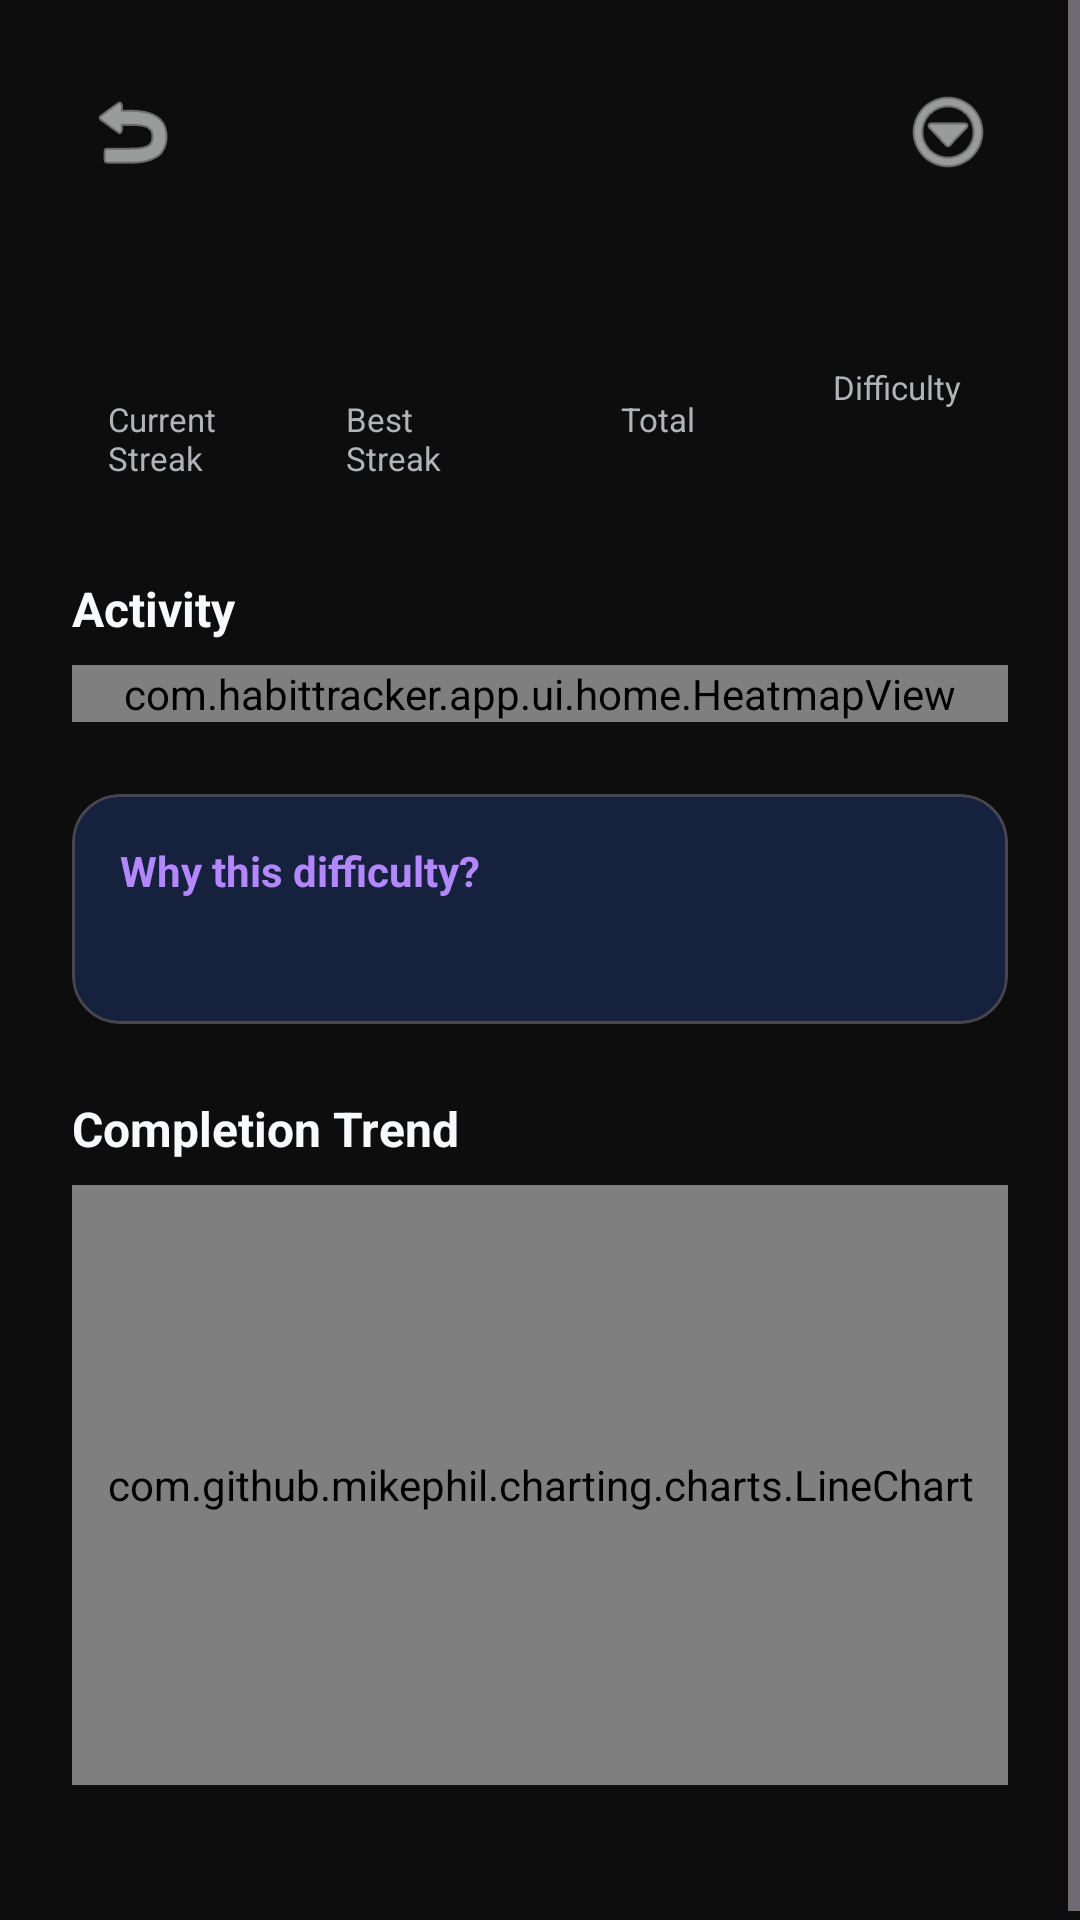

Android layout source for this screen:
<!-- AndroidManifest.xml: application theme Theme.HabitTracker -->
<!-- res/layout/activity_habit_detail.xml -->
<?xml version="1.0" encoding="utf-8"?>
<ScrollView xmlns:android="http://schemas.android.com/apk/res/android"
    xmlns:app="http://schemas.android.com/apk/res-auto"
    android:layout_width="match_parent"
    android:layout_height="match_parent"
    android:background="@color/background_primary">

    <LinearLayout
        android:layout_width="match_parent"
        android:layout_height="wrap_content"
        android:orientation="vertical"
        android:padding="24dp">

        
        <LinearLayout
            android:layout_width="match_parent"
            android:layout_height="wrap_content"
            android:gravity="center_vertical"
            android:layout_marginBottom="24dp">

            <ImageButton
                android:id="@+id/btn_back"
                android:layout_width="40dp"
                android:layout_height="40dp"
                android:background="?attr/selectableItemBackgroundBorderless"
                android:src="@android:drawable/ic_menu_revert"
                android:contentDescription="Back"
                app:tint="@color/text_primary" />

            
            <TextView
                android:id="@+id/detail_icon"
                android:layout_width="wrap_content"
                android:layout_height="wrap_content"
                android:textSize="28sp"
                android:layout_marginStart="8dp" />

            <TextView
                android:id="@+id/detail_name"
                android:layout_width="0dp"
                android:layout_height="wrap_content"
                android:layout_weight="1"
                android:textColor="@color/text_primary"
                android:textSize="22sp"
                android:textStyle="bold"
                android:layout_marginStart="8dp" />

            <ImageButton
                android:id="@+id/btn_menu"
                android:layout_width="40dp"
                android:layout_height="40dp"
                android:background="?attr/selectableItemBackgroundBorderless"
                android:src="@android:drawable/ic_menu_more"
                android:contentDescription="More options"
                app:tint="@color/text_primary" />
        </LinearLayout>

        
        <LinearLayout
            android:layout_width="match_parent"
            android:layout_height="wrap_content"
            android:orientation="horizontal"
            android:layout_marginBottom="20dp">

            
            <LinearLayout
                android:layout_width="0dp"
                android:layout_height="wrap_content"
                android:layout_weight="1"
                android:gravity="center"
                android:orientation="vertical"
                android:background="@drawable/bg_rounded_card"
                android:padding="12dp"
                android:layout_marginEnd="6dp">

                <TextView
                    android:id="@+id/stat_streak"
                    android:layout_width="wrap_content"
                    android:layout_height="wrap_content"
                    android:textColor="@color/accent_primary"
                    android:textSize="24sp"
                    android:textStyle="bold" />

                <TextView
                    android:layout_width="wrap_content"
                    android:layout_height="wrap_content"
                    android:text="@string/current_streak"
                    android:textColor="@color/text_secondary"
                    android:textSize="11sp" />
            </LinearLayout>

            
            <LinearLayout
                android:layout_width="0dp"
                android:layout_height="wrap_content"
                android:layout_weight="1"
                android:gravity="center"
                android:orientation="vertical"
                android:background="@drawable/bg_rounded_card"
                android:padding="12dp"
                android:layout_marginEnd="6dp">

                <TextView
                    android:id="@+id/stat_best_streak"
                    android:layout_width="wrap_content"
                    android:layout_height="wrap_content"
                    android:textColor="@color/status_warning"
                    android:textSize="24sp"
                    android:textStyle="bold" />

                <TextView
                    android:layout_width="wrap_content"
                    android:layout_height="wrap_content"
                    android:text="@string/best_streak"
                    android:textColor="@color/text_secondary"
                    android:textSize="11sp" />
            </LinearLayout>

            
            <LinearLayout
                android:layout_width="0dp"
                android:layout_height="wrap_content"
                android:layout_weight="1"
                android:gravity="center"
                android:orientation="vertical"
                android:background="@drawable/bg_rounded_card"
                android:padding="12dp"
                android:layout_marginEnd="6dp">

                <TextView
                    android:id="@+id/stat_total"
                    android:layout_width="wrap_content"
                    android:layout_height="wrap_content"
                    android:textColor="@color/accent_secondary"
                    android:textSize="24sp"
                    android:textStyle="bold" />

                <TextView
                    android:layout_width="wrap_content"
                    android:layout_height="wrap_content"
                    android:text="@string/total_completions"
                    android:textColor="@color/text_secondary"
                    android:textSize="11sp" />
            </LinearLayout>

            
            <LinearLayout
                android:layout_width="0dp"
                android:layout_height="wrap_content"
                android:layout_weight="1"
                android:gravity="center"
                android:orientation="vertical"
                android:background="@drawable/bg_rounded_card"
                android:padding="12dp">

                <TextView
                    android:id="@+id/stat_difficulty"
                    android:layout_width="wrap_content"
                    android:layout_height="wrap_content"
                    android:textColor="@color/text_primary"
                    android:textSize="16sp"
                    android:textStyle="bold" />

                <TextView
                    android:layout_width="wrap_content"
                    android:layout_height="wrap_content"
                    android:text="@string/current_difficulty"
                    android:textColor="@color/text_secondary"
                    android:textSize="11sp" />
            </LinearLayout>
        </LinearLayout>

        
        <TextView
            android:layout_width="wrap_content"
            android:layout_height="wrap_content"
            android:text="Activity"
            android:textColor="@color/text_primary"
            android:textSize="16sp"
            android:textStyle="bold"
            android:layout_marginBottom="8dp" />

        <com.habittracker.app.ui.home.HeatmapView
            android:id="@+id/detail_heatmap"
            android:layout_width="match_parent"
            android:layout_height="wrap_content"
            android:layout_marginBottom="24dp" />

        
        <com.google.android.material.card.MaterialCardView
            android:id="@+id/algorithm_card"
            android:layout_width="match_parent"
            android:layout_height="wrap_content"
            app:cardBackgroundColor="@color/background_card"
            app:cardCornerRadius="16dp"
            app:cardElevation="0dp"
            android:layout_marginBottom="24dp">

            <LinearLayout
                android:layout_width="match_parent"
                android:layout_height="wrap_content"
                android:orientation="vertical"
                android:padding="16dp">

                <TextView
                    android:layout_width="wrap_content"
                    android:layout_height="wrap_content"
                    android:text="@string/why_this_difficulty"
                    android:textColor="@color/accent_primary_light"
                    android:textSize="14sp"
                    android:textStyle="bold"
                    android:layout_marginBottom="8dp" />

                <TextView
                    android:id="@+id/algorithm_explanation"
                    android:layout_width="match_parent"
                    android:layout_height="wrap_content"
                    android:textColor="@color/text_secondary"
                    android:textSize="13sp"
                    android:lineSpacingExtra="4dp" />
            </LinearLayout>
        </com.google.android.material.card.MaterialCardView>

        
        <TextView
            android:layout_width="wrap_content"
            android:layout_height="wrap_content"
            android:text="Completion Trend"
            android:textColor="@color/text_primary"
            android:textSize="16sp"
            android:textStyle="bold"
            android:layout_marginBottom="8dp" />

        <com.github.mikephil.charting.charts.LineChart
            android:id="@+id/completion_chart"
            android:layout_width="match_parent"
            android:layout_height="200dp"
            android:layout_marginBottom="24dp" />

    </LinearLayout>
</ScrollView>
<!-- resources referenced by this layout -->
<resources>
  <color name="accent_primary">#FF7C4DFF</color>
  <color name="accent_primary_light">#FFB388FF</color>
  <color name="accent_secondary">#FF4CAF50</color>
  <color name="background_card">#FF16213E</color>
  <color name="background_primary">#FF0D0D0D</color>
  <color name="status_warning">#FFFFC107</color>
  <color name="text_primary">#FFF8F9FA</color>
  <color name="text_secondary">#FFB0B3B8</color>
  <string name="best_streak">Best Streak</string>
  <string name="current_difficulty">Difficulty</string>
  <string name="current_streak">Current Streak</string>
  <string name="total_completions">Total</string>
  <string name="why_this_difficulty">Why this difficulty?</string>
  <style name="Theme.HabitTracker" parent="Theme.Material3.Dark.NoActionBar">
          
          <item name="colorPrimary">@color/accent_primary</item>
          <item name="colorPrimaryVariant">@color/accent_primary_light</item>
          <item name="colorOnPrimary">@color/text_on_accent</item>
          <item name="colorSecondary">@color/accent_secondary</item>
          <item name="colorOnSecondary">@color/text_on_accent</item>
  
          
          <item name="android:colorBackground">@color/background_primary</item>
          <item name="colorSurface">@color/background_secondary</item>
          <item name="colorOnSurface">@color/text_primary</item>
  
          
          <item name="android:statusBarColor">@color/background_primary</item>
          <item name="android:navigationBarColor">@color/background_primary</item>
  
          
          <item name="android:windowBackground">@color/background_primary</item>
      </style>
  <color name="text_on_accent">#FF000000</color>
  <color name="background_secondary">#FF1A1A2E</color>
</resources>
